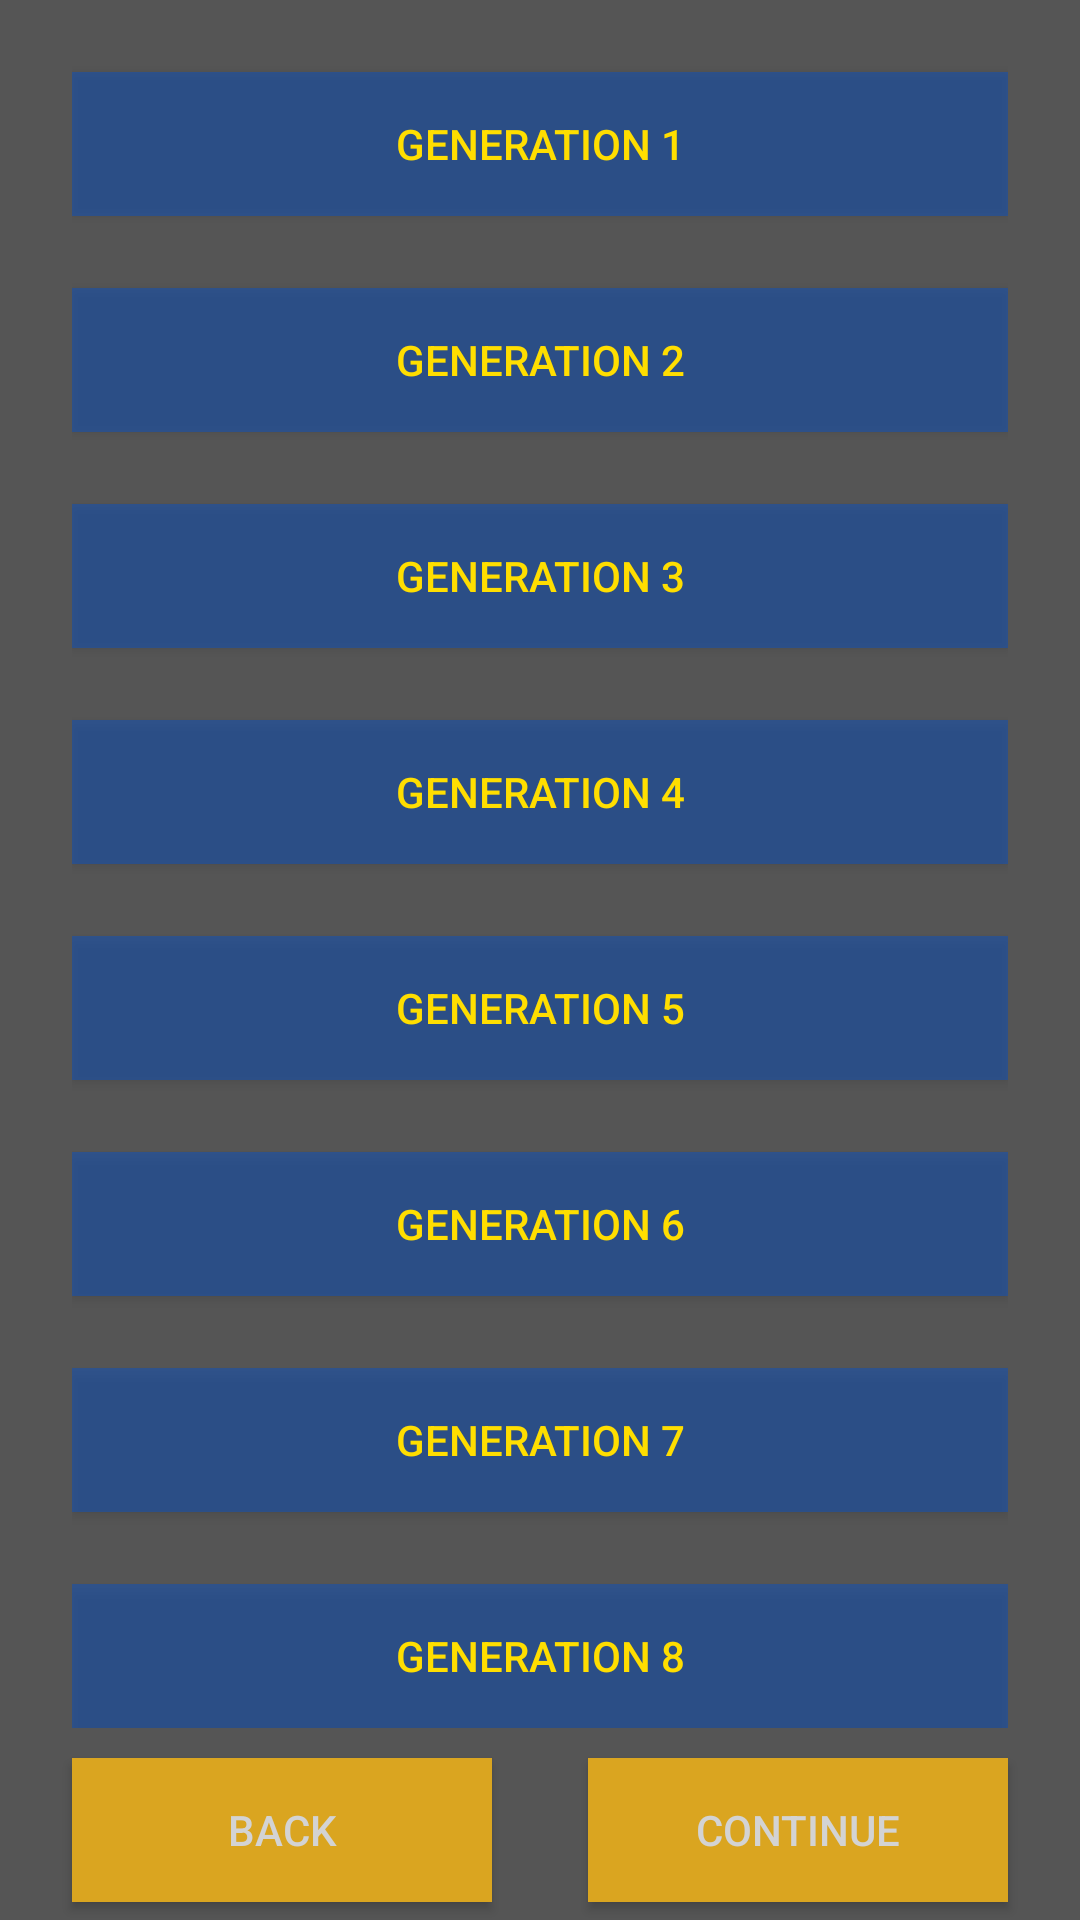

This screen was rendered from an Android layout file. Write that file and the resources it references.
<!-- AndroidManifest.xml: application theme AppTheme -->
<!-- res/layout/activity_generation_selection.xml -->
<?xml version="1.0" encoding="utf-8"?>
<androidx.constraintlayout.widget.ConstraintLayout xmlns:android="http://schemas.android.com/apk/res/android"
    xmlns:app="http://schemas.android.com/apk/res-auto"
    xmlns:tools="http://schemas.android.com/tools"
    style="@style/Container"
    android:layout_width="match_parent"
    android:layout_height="match_parent"
    tools:context=".GenerationSelection">

    <ScrollView
        android:id="@+id/m_svGenSelect"
        android:layout_width="match_parent"
        android:layout_height="match_parent"
        android:layout_marginStart="24dp"
        android:layout_marginEnd="24dp"
        android:layout_marginBottom="@dimen/bottom_margin"
        app:layout_constraintBottom_toBottomOf="parent"
        app:layout_constraintEnd_toEndOf="parent"
        app:layout_constraintStart_toStartOf="parent"
        app:layout_constraintTop_toTopOf="parent">

        <LinearLayout
            android:layout_width="match_parent"
            android:layout_height="wrap_content"
            android:orientation="vertical">

            <Button
                android:id="@+id/m_btnGen1"
                style="@style/MenuButton"
                android:layout_width="match_parent"
                android:layout_height="wrap_content"
                android:layout_marginTop="24dp"
                android:onClick="onGenerationSelectClickHandler"
                android:text="@string/generation_1" />

            <Button
                android:id="@+id/m_btnGen2"
                style="@style/MenuButton"
                android:layout_width="match_parent"
                android:layout_height="wrap_content"
                android:layout_marginTop="24dp"
                android:onClick="onGenerationSelectClickHandler"
                android:text="@string/generation_2" />

            <Button
                android:id="@+id/m_btnGen3"
                style="@style/MenuButton"
                android:layout_width="match_parent"
                android:layout_height="wrap_content"
                android:layout_marginTop="24dp"
                android:onClick="onGenerationSelectClickHandler"
                android:text="@string/generation_3" />

            <Button
                android:id="@+id/m_btnGen4"
                style="@style/MenuButton"
                android:layout_width="match_parent"
                android:layout_height="wrap_content"
                android:layout_marginTop="24dp"
                android:onClick="onGenerationSelectClickHandler"
                android:text="@string/generation_4" />

            <Button
                android:id="@+id/m_btnGen5"
                style="@style/MenuButton"
                android:layout_width="match_parent"
                android:layout_height="wrap_content"
                android:layout_marginTop="24dp"
                android:onClick="onGenerationSelectClickHandler"
                android:text="@string/generation_5" />

            <Button
                android:id="@+id/m_btnGen6"
                style="@style/MenuButton"
                android:layout_width="match_parent"
                android:layout_height="wrap_content"
                android:layout_marginTop="24dp"
                android:onClick="onGenerationSelectClickHandler"
                android:text="@string/generation_6" />

            <Button
                android:id="@+id/m_btnGen7"
                style="@style/MenuButton"
                android:layout_width="match_parent"
                android:layout_height="wrap_content"
                android:layout_marginTop="24dp"
                android:onClick="onGenerationSelectClickHandler"
                android:text="@string/generation_7" />

            <Button
                android:id="@+id/m_btnGen8"
                style="@style/MenuButton"
                android:layout_width="match_parent"
                android:layout_height="wrap_content"
                android:layout_marginTop="24dp"
                android:onClick="onGenerationSelectClickHandler"
                android:text="@string/generation_8" />
        </LinearLayout>
    </ScrollView>

    <Button
        android:id="@+id/m_btnContinue"
        style="@style/ContinueButton"
        android:layout_width="0dp"
        android:layout_height="wrap_content"
        android:layout_marginStart="16dp"
        android:onClick="onContinueButtonClickHandler"
        android:text="@string/continu"
        app:layout_constraintBottom_toBottomOf="parent"
        app:layout_constraintEnd_toEndOf="@id/m_svGenSelect"
        app:layout_constraintStart_toEndOf="@id/m_btnBack"
        app:layout_constraintTop_toBottomOf="@id/m_svGenSelect" />

    <Button
        android:id="@+id/m_btnBack"
        style="@style/ContinueButton"
        android:layout_width="0dp"
        android:layout_height="wrap_content"
        android:layout_marginEnd="16dp"
        android:onClick="onBackButtonClickHandler"
        android:text="@string/back"
        app:layout_constraintBottom_toBottomOf="@id/m_btnContinue"
        app:layout_constraintEnd_toStartOf="@id/m_btnContinue"
        app:layout_constraintStart_toStartOf="@id/m_svGenSelect"
        app:layout_constraintTop_toTopOf="@id/m_btnContinue" />

</androidx.constraintlayout.widget.ConstraintLayout>
<!-- resources referenced by this layout -->
<resources>
  <dimen name="bottom_margin">60dp</dimen>
  <string name="back">Back</string>
  <string name="continu">Continue</string>
  <string name="generation_1">Generation 1</string>
  <string name="generation_2">Generation 2</string>
  <string name="generation_3">Generation 3</string>
  <string name="generation_4">Generation 4</string>
  <string name="generation_5">Generation 5</string>
  <string name="generation_6">Generation 6</string>
  <string name="generation_7">Generation 7</string>
  <string name="generation_8">Generation 8</string>
  <style name="Container">
          <item name="android:background">@color/dark_gray</item>
      </style>
  <style name="ContinueButton">
          <item name="android:background">@color/gold</item>
          <item name="android:textColor">@color/silver</item>
      </style>
  <style name="MenuButton">
          <item name="android:background">@color/sapphire</item>
          <item name="android:textColor">@color/yellow</item>
      </style>
  <style name="AppTheme" parent="Theme.AppCompat.Light.NoActionBar">
          
          <item name="colorPrimary">@color/blue</item>
          <item name="colorPrimaryDark">@color/dark_gray</item>
          <item name="colorAccent">@color/red</item>
      </style>
  <color name="dark_gray">#555555</color>
  <color name="gold">#daa520</color>
  <color name="silver">#d3d3d3</color>
  <color name="sapphire">#880f52ba</color>
  <color name="yellow">#ffde00</color>
  <color name="blue">#3b4cca</color>
  <color name="red">#ff0000</color>
</resources>
